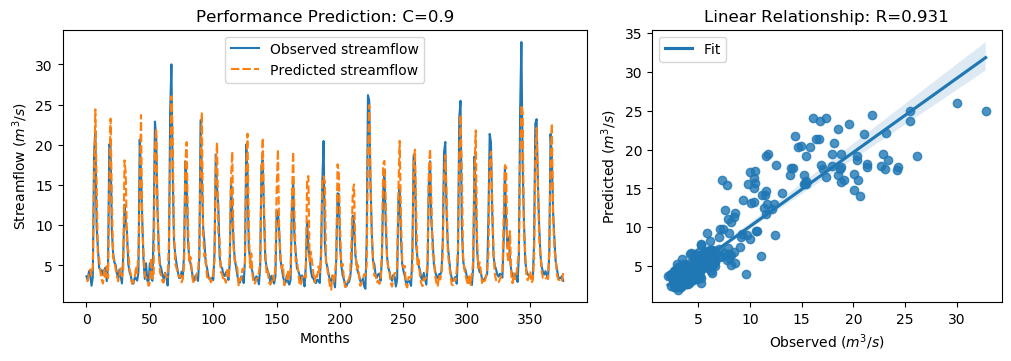

The data file committed next to this chart (first rows):
y_true, y_pred, y_true_scaled, y_pred_scaled
3.63, 3.096, -0.5645, -0.6405
3.21, 3.037, -0.6243, -0.6489
4.29, 3.972, -0.4707, -0.516
3.67, 4.488, -0.5589, -0.4425
2.46, 3.789, -0.7309, -0.5419
3.54, 4.779, -0.5773, -0.4012
18.82, 15.86, 1.595, 1.175
21.76, 24.41, 2.013, 2.39
9.83, 15.54, 0.3169, 1.129
7.16, 6.197, -0.06268, -0.1997
4.67, 5.841, -0.4167, -0.2503
4.44, 4.125, -0.4494, -0.4942
4.4, 3.173, -0.4551, -0.6295
3.83, 2.74, -0.5361, -0.6911
4.42, 4.445, -0.4522, -0.4487
4.72, 3.509, -0.4096, -0.5817
3.03, 4.904, -0.6499, -0.3834
4.87, 3.384, -0.3883, -0.5995
20.07, 14.79, 1.773, 1.022
19.62, 23.26, 1.709, 2.226
9.33, 13.52, 0.2458, 0.8416
6.56, 5.886, -0.148, -0.2438
5.37, 5.625, -0.3172, -0.2809
5.07, 4.54, -0.3598, -0.4352
4.02, 3.728, -0.5091, -0.5506
3.34, 3.012, -0.6058, -0.6524
4.47, 3.811, -0.4451, -0.5388
3.61, 4.633, -0.5674, -0.422
2.75, 3.588, -0.6897, -0.5706
6.28, 4.318, -0.1878, -0.4668
12.55, 18.07, 0.7036, 1.488
10.44, 16.39, 0.4036, 1.249
9.01, 7.395, 0.2003, -0.02927
5.12, 6.842, -0.3527, -0.1079
4.16, 4.453, -0.4892, -0.4475
3.72, 3.917, -0.5518, -0.5238
2.73, 2.735, -0.6925, -0.6917
2.73, 2.925, -0.6925, -0.6648
3.43, 3.262, -0.593, -0.6169
3.4, 4.86, -0.5972, -0.3897
3.1, 4.013, -0.6399, -0.5101
4.17, 6.594, -0.4878, -0.1432
20.66, 14.06, 1.857, 0.9186
16.78, 23.71, 1.305, 2.29
10.67, 9.58, 0.4363, 0.2814
5.59, 6.573, -0.2859, -0.1462
3.31, 3.75, -0.61, -0.5475
5.26, 3.433, -0.3328, -0.5926
3.05, 3.372, -0.647, -0.6012
3.04, 2.447, -0.6484, -0.7327
5.26, 2.841, -0.3328, -0.6767
3.41, 5.929, -0.5958, -0.2376
3.07, 3.346, -0.6442, -0.6049
9.62, 3.978, 0.2871, -0.515
22.89, 19.46, 2.174, 1.686
21.04, 22.06, 1.911, 2.056
12.14, 12.41, 0.6453, 0.6831
7.0, 7.248, -0.08543, -0.05014
5.08, 4.128, -0.3584, -0.4937
4.58, 3.642, -0.4295, -0.5628
... 317 more rows
